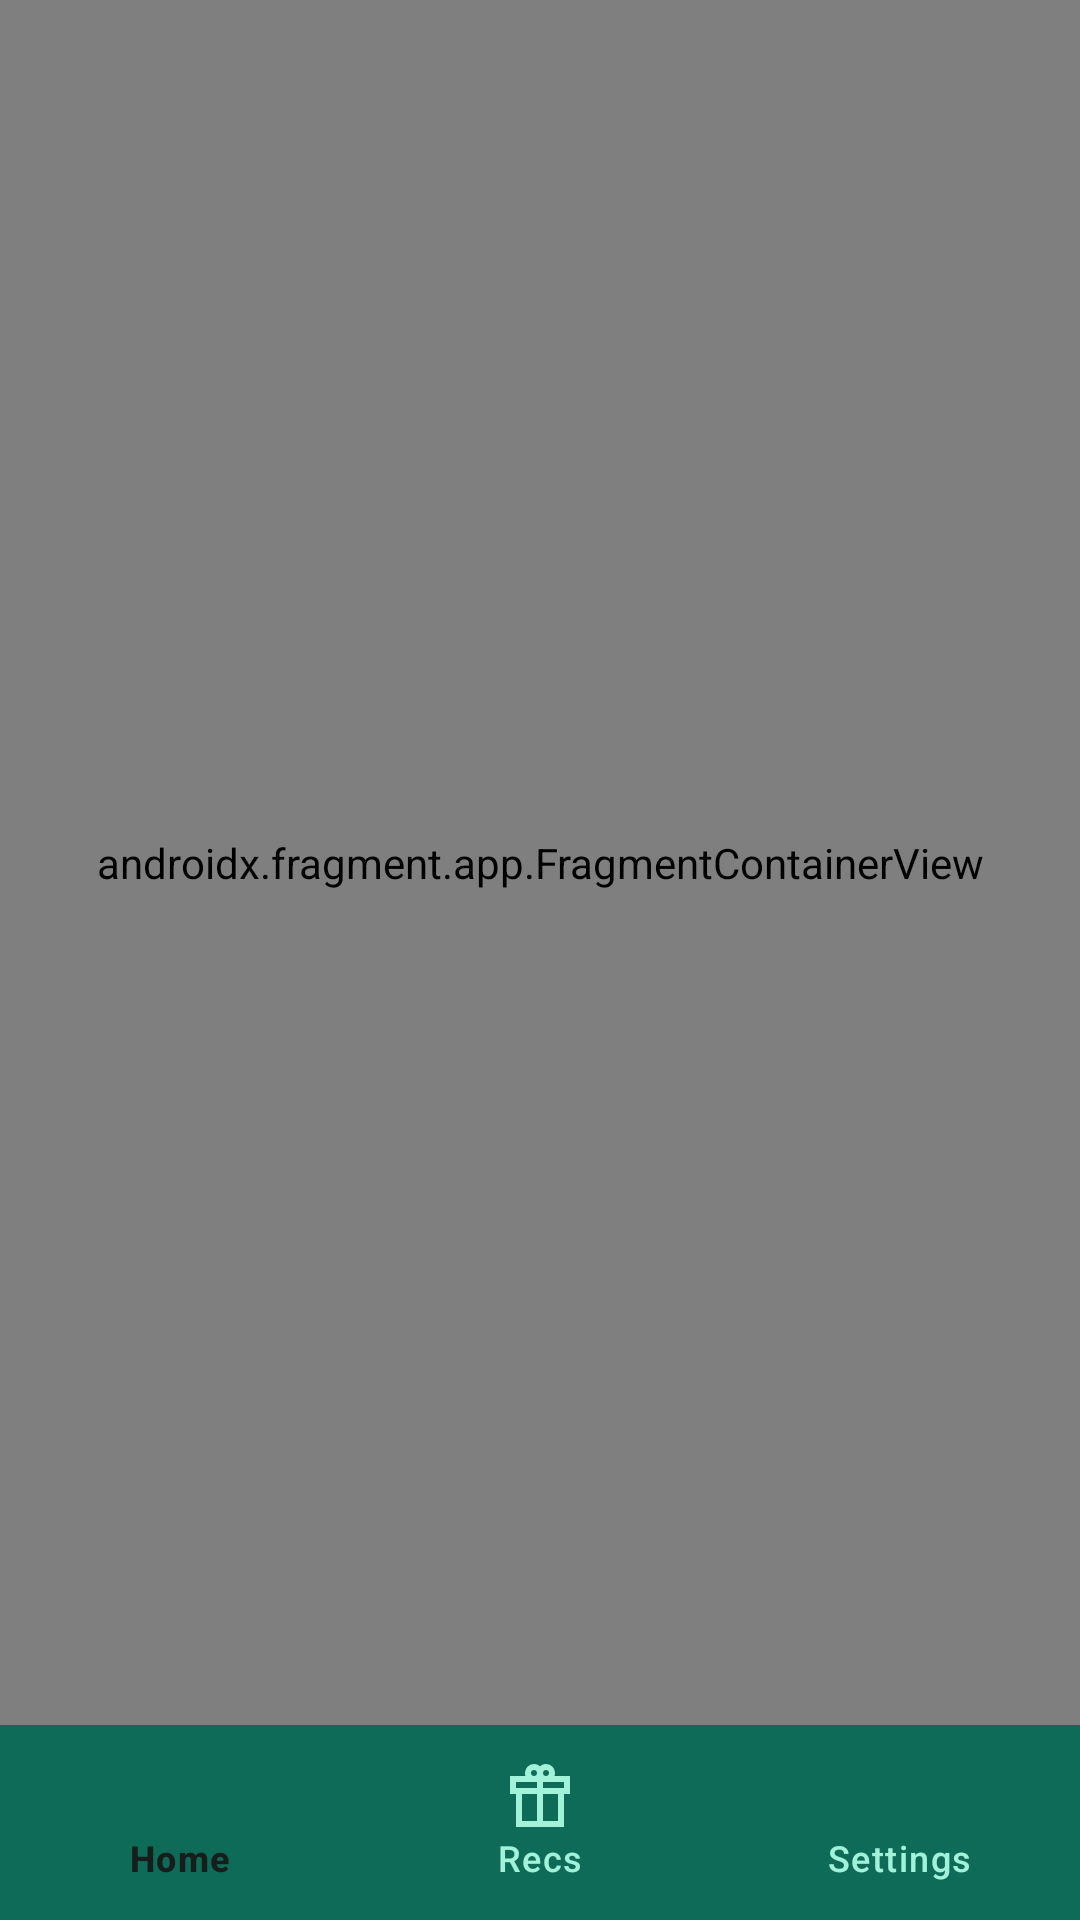

Reconstruct the res/layout file that produces this screen, plus the resources it refers to.
<!-- AndroidManifest.xml: application theme App.Abschlussprojekt -->
<!-- res/layout/activity_main.xml -->
<?xml version="1.0" encoding="utf-8"?>
<androidx.constraintlayout.widget.ConstraintLayout xmlns:android="http://schemas.android.com/apk/res/android"
    xmlns:app="http://schemas.android.com/apk/res-auto"
    xmlns:tools="http://schemas.android.com/tools"
    android:id="@+id/main"
    android:layout_width="match_parent"
    android:layout_height="match_parent"
    tools:context=".MainActivity">

    <androidx.fragment.app.FragmentContainerView
        android:id="@+id/fragmentContainerView"
        android:name="androidx.navigation.fragment.NavHostFragment"
        android:layout_width="0dp"
        android:layout_height="0dp"
        app:defaultNavHost="true"
        app:layout_constraintBottom_toTopOf="@+id/bottomNavigationView"
        app:layout_constraintEnd_toEndOf="parent"
        app:layout_constraintStart_toStartOf="parent"
        app:layout_constraintTop_toTopOf="parent"
        app:navGraph="@navigation/nav_graph" />

    <com.google.android.material.bottomnavigation.BottomNavigationView
        android:id="@+id/bottomNavigationView"
        android:layout_width="match_parent"
        android:layout_height="65dp"
        app:backgroundTint="@color/md_theme_primary"
        app:itemActiveIndicatorStyle="@color/md_theme_primaryContainer"
        app:itemIconTint="@color/bottom_nav_item_color"
        app:itemRippleColor="@android:color/transparent"
        app:itemTextColor="@color/bottom_nav_item_color"
        app:layout_constraintBottom_toBottomOf="parent"
        app:layout_constraintEnd_toEndOf="parent"
        app:layout_constraintStart_toStartOf="parent"
        app:menu="@menu/bottom_nav" />
</androidx.constraintlayout.widget.ConstraintLayout>
<!-- resources referenced by this layout -->
<resources>
  <color name="md_theme_primary">#0E6B58</color>
  <color name="md_theme_primaryContainer">#A2F2DA</color>
  <color name="md_theme_onPrimary">#FFFFFF</color>
  <color name="md_theme_onPrimaryContainer">#002019</color>
  <color name="md_theme_secondary">#904A48</color>
  <color name="md_theme_onSecondary">#FFFFFF</color>
  <color name="md_theme_secondaryContainer">#FFDAD8</color>
  <color name="md_theme_onSecondaryContainer">#3B080B</color>
  <color name="md_theme_tertiary">#6D5E0F</color>
  <color name="md_theme_onTertiary">#FFFFFF</color>
  <color name="md_theme_tertiaryContainer">#F8E287</color>
  <color name="md_theme_onTertiaryContainer">#211B00</color>
  <color name="md_theme_error">#BA1A1A</color>
  <color name="md_theme_onError">#FFFFFF</color>
  <color name="md_theme_errorContainer">#FFDAD6</color>
  <color name="md_theme_onErrorContainer">#410002</color>
  <color name="md_theme_background">#F5FBF7</color>
  <color name="md_theme_onBackground">#171D1B</color>
  <color name="md_theme_surface">#F5FBF7</color>
  <color name="md_theme_onSurface">#171D1B</color>
  <color name="md_theme_surfaceVariant">#DBE5E0</color>
  <color name="md_theme_onSurfaceVariant">#3F4945</color>
  <color name="md_theme_outline">#6F7975</color>
  <color name="md_theme_outlineVariant">#BFC9C4</color>
  <color name="md_theme_inverseSurface">#2B322F</color>
  <color name="md_theme_inverseOnSurface">#ECF2EE</color>
  <color name="md_theme_inversePrimary">#86D6BE</color>
  <color name="md_theme_primaryFixed">#A2F2DA</color>
  <color name="md_theme_onPrimaryFixed">#002019</color>
  <color name="md_theme_primaryFixedDim">#86D6BE</color>
  <color name="md_theme_onPrimaryFixedVariant">#005141</color>
  <color name="md_theme_secondaryFixed">#FFDAD8</color>
  <color name="md_theme_onSecondaryFixed">#3B080B</color>
  <color name="md_theme_secondaryFixedDim">#FFB3B0</color>
  <color name="md_theme_onSecondaryFixedVariant">#733332</color>
  <color name="md_theme_tertiaryFixed">#F8E287</color>
  <color name="md_theme_onTertiaryFixed">#211B00</color>
  <color name="md_theme_tertiaryFixedDim">#DBC66F</color>
  <color name="md_theme_onTertiaryFixedVariant">#534600</color>
  <color name="md_theme_surfaceDim">#D5DBD7</color>
  <color name="md_theme_surfaceBright">#F5FBF7</color>
  <color name="md_theme_surfaceContainerLowest">#FFFFFF</color>
  <color name="md_theme_surfaceContainerLow">#EFF5F1</color>
  <color name="md_theme_surfaceContainer">#E9EFEB</color>
  <color name="md_theme_surfaceContainerHigh">#E3EAE6</color>
  <color name="md_theme_surfaceContainerHighest">#DEE4E0</color>
</resources>
